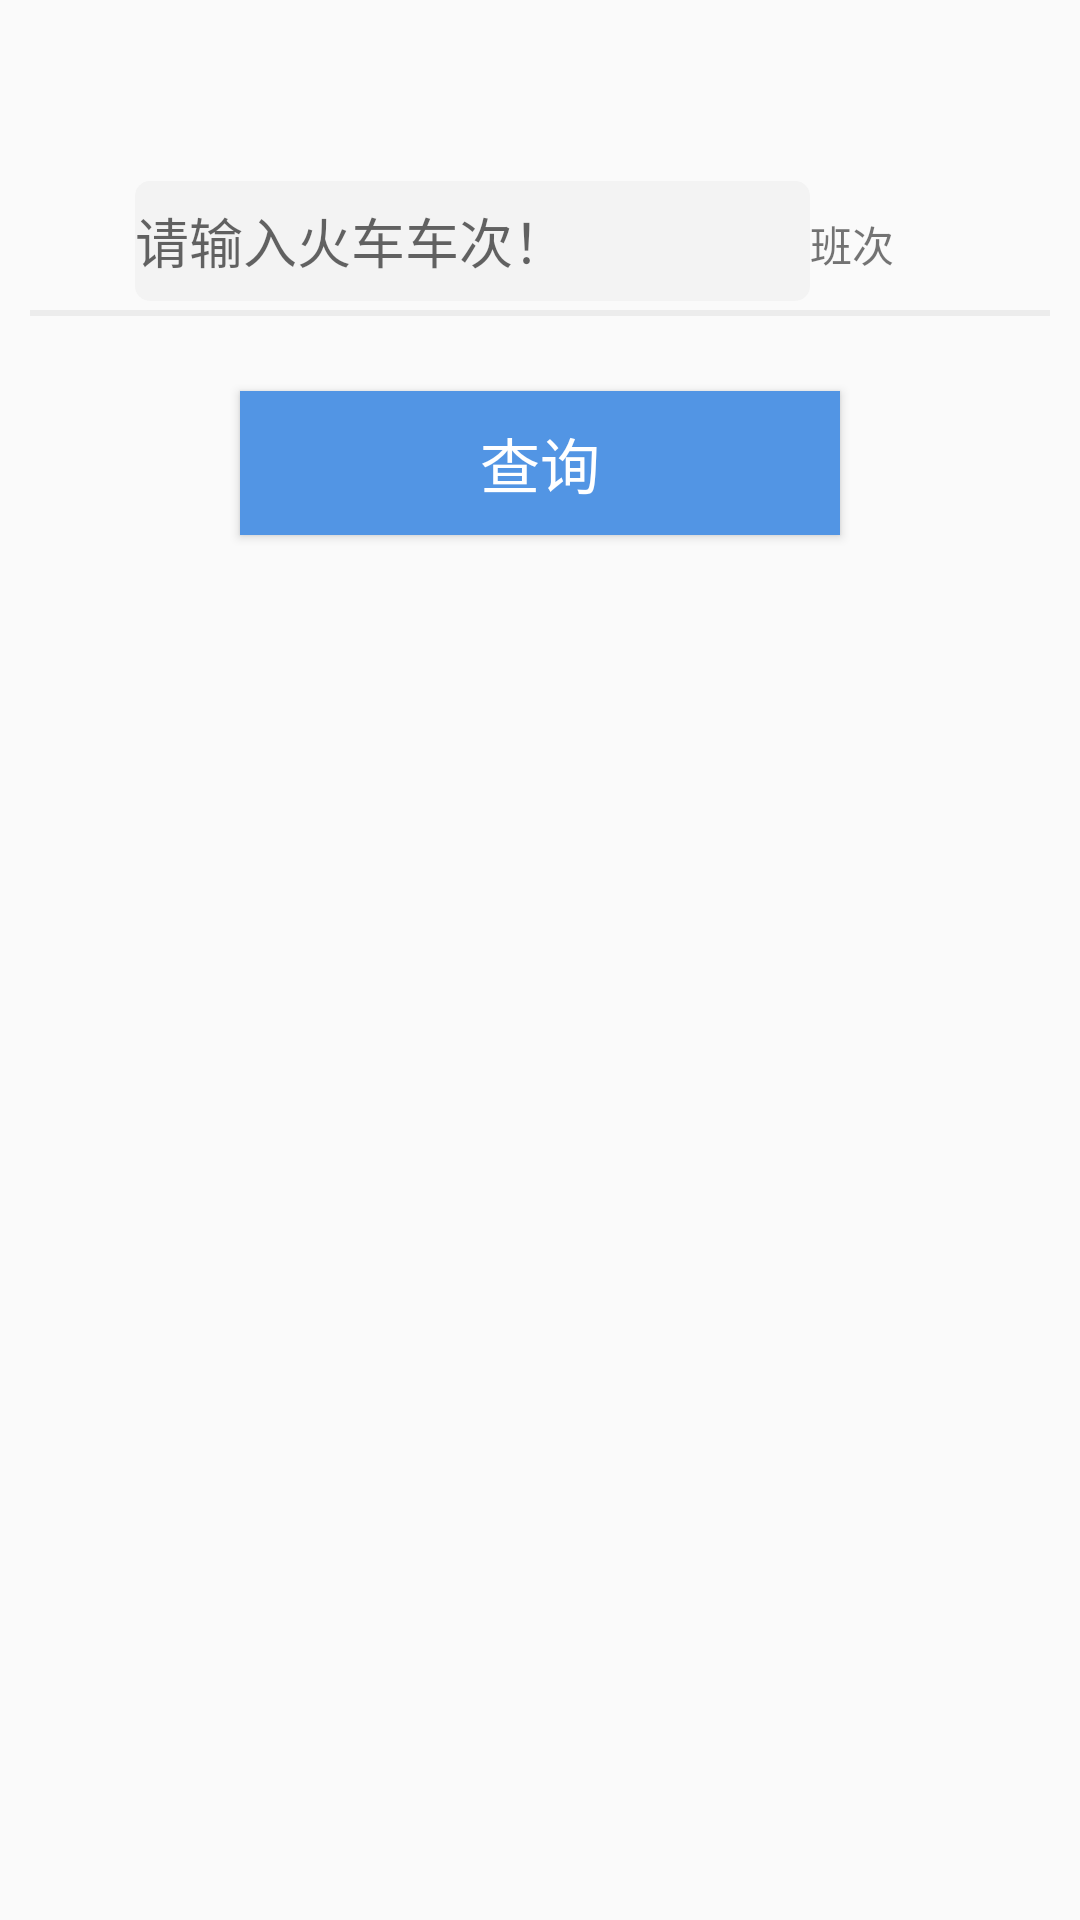

The Android layout XML behind this screen, and the referenced resources:
<!-- AndroidManifest.xml: application theme AppTheme -->
<!-- res/layout/huoche_select_itme02.xml -->
<?xml version="1.0" encoding="utf-8"?>
<LinearLayout xmlns:android="http://schemas.android.com/apk/res/android"
    android:layout_width="match_parent"
    android:layout_height="match_parent"
    android:orientation="vertical">

    <LinearLayout
        android:layout_marginTop="40dp"
        android:layout_width="match_parent"
        android:layout_height="wrap_content"
        android:orientation="horizontal">



        <TextView
            android:layout_width="0dp"
            android:layout_height="wrap_content"
            android:layout_weight="1"
            android:gravity="right"
            android:paddingRight="20dp"
            android:textColor="#5295E4"
            android:textSize="15sp" />
    </LinearLayout>

    <LinearLayout
        android:layout_width="match_parent"
        android:layout_height="wrap_content"
        android:orientation="horizontal">
        <TextView
            android:layout_width="0dp"
            android:layout_height="wrap_content"
            android:layout_weight="1"/>

        <EditText
            android:id="@+id/et_c"
            android:background="@drawable/edit_text_sp"
            android:hint="请输入火车车次！"
            android:layout_weight="5"
            android:layout_width="0dp"
            android:layout_height="40dp" />
        <TextView
            android:text="班次"
            android:layout_width="0dp"
            android:layout_height="wrap_content"
            android:layout_weight="2"/>

    </LinearLayout>
    <View
        android:layout_marginLeft="10dp"
        android:layout_marginRight="10dp"
        android:layout_marginTop="3dp"
        android:layout_width="match_parent"
        android:layout_height="2dp"
        android:background="#ececec"/>
    <Button
        android:id="@+id/btn_02"
        android:layout_width="200dp"
        android:layout_height="wrap_content"
        android:layout_centerHorizontal="true"
        android:layout_gravity="center_horizontal"
        android:layout_marginTop="25dp"
        android:background="@drawable/btn_huoche_checked"
        android:text="查询"
        android:textColor="#fff"
        android:textSize="20sp" />

</LinearLayout>
<!-- resources referenced by this layout -->
<resources>
  <!-- drawable btn_huoche_checked (drawable) -->
  <?xml version="1.0" encoding="utf-8"?>
  <selector xmlns:android="http://schemas.android.com/apk/res/android">
  
      <item android:state_pressed="false" >
          <color android:color="#5295E4"/>
      </item>
      <item android:state_pressed="true" >
          <color android:color="#509090"/>
      </item>
  
  </selector>
  <!-- drawable edit_text_sp (drawable) -->
  <?xml version="1.0" encoding="utf-8"?>
  <shape xmlns:android="http://schemas.android.com/apk/res/android">
  
      <solid android:color="#F3F3F3"/>
      <corners android:radius="5dp"/>
  </shape>
  <style name="AppTheme" parent="Theme.AppCompat.Light.DarkActionBar">
          
          <item name="colorPrimary">@color/colorPrimary</item>
          <item name="colorPrimaryDark">@color/colorPrimaryDark</item>
          <item name="colorAccent">@color/colorAccent</item>
      </style>
  <color name="colorPrimary">#3F51B5</color>
  <color name="colorPrimaryDark">#303F9F</color>
  <color name="colorAccent">#FF4081</color>
</resources>
